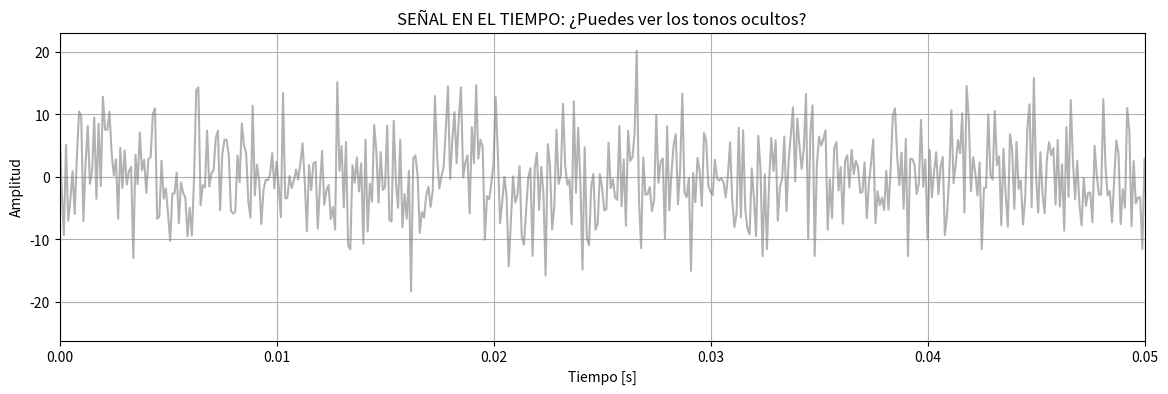
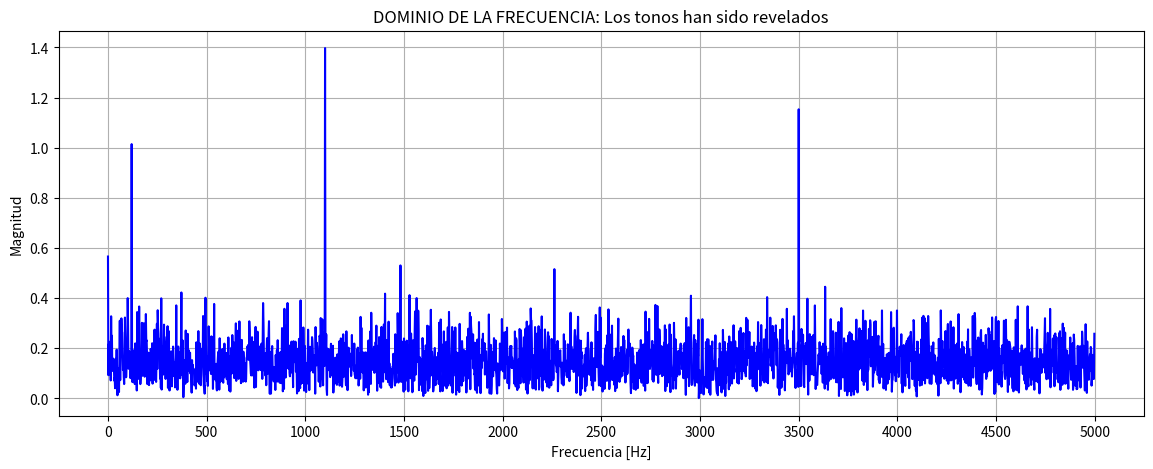
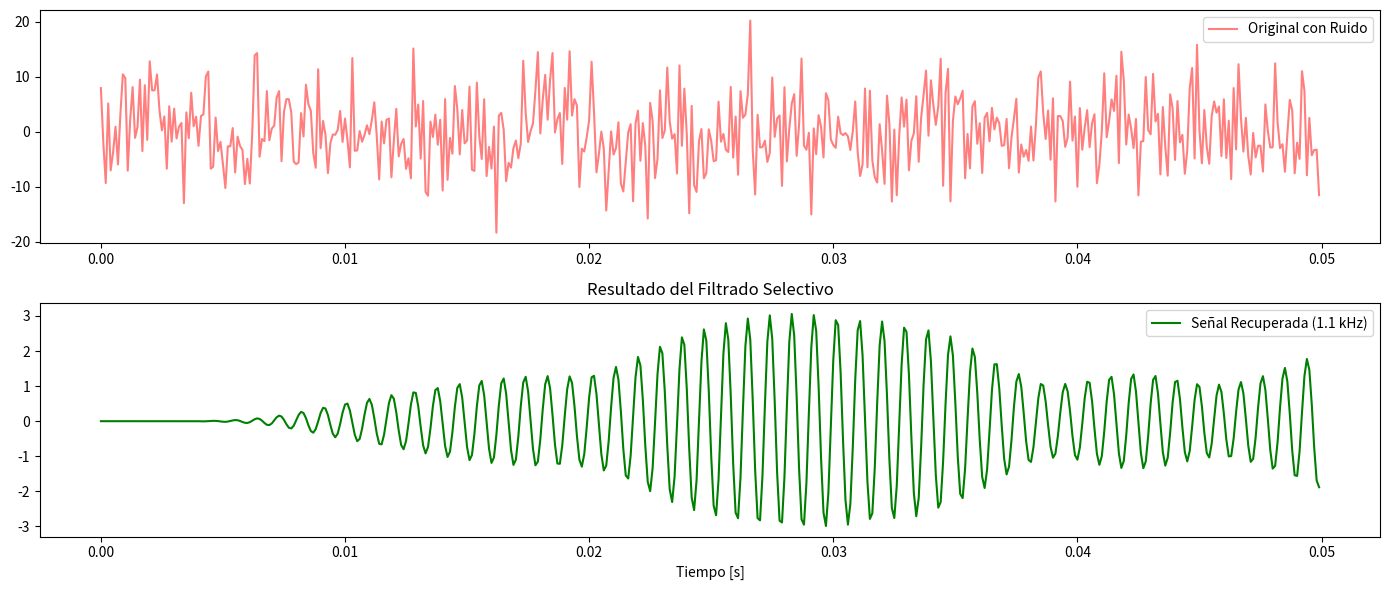

Generate these figures, in order, with matplotlib:

#@title 1. Configuración del Entorno
import os

# Clonar el repositorio si no existe
if not os.path.exists("Signal-Analysis-Vol-I"):
    !git clone https://github.com/ecundir/Signal-Analysis-Vol-I.git

# Cambiar a la carpeta del capítulo
%cd Signal-Analysis-Vol-I/capitulo_5
print("✅ Entorno configurado correctamente.")

import numpy as np
import matplotlib.pyplot as plt
from scipy import signal

# --- PARÁMETROS CONFIGURABLES ---
fs = 10000        # Frecuencia de muestreo (10 kHz)
duracion = 0.5    # Segundos
t = np.arange(0, duracion, 1/fs)

# Definimos 3 frecuencias "secretas" (en Hz)
f1, f2, f3 = 120, 1100, 3500

# Creamos la señal pura
señal_pura = 1.0 * np.sin(2 * np.pi * f1 * t) + \
             1.5 * np.sin(2 * np.pi * f2 * t) + \
             1.2 * np.sin(2 * np.pi * f3 * t)

# Añadimos ruido blanco de alta potencia (Desafío para el ojo humano)
amplitud_ruido = 6.0
ruido = amplitud_ruido * np.random.randn(len(t))
señal_sucia = señal_pura + ruido

# Visualización inicial (Dominio del Tiempo)
plt.figure(figsize=(14, 4))
plt.plot(t, señal_sucia, color='gray', alpha=0.6)
plt.title("SEÑAL EN EL TIEMPO: ¿Puedes ver los tonos ocultos?")
plt.xlabel("Tiempo [s]")
plt.ylabel("Amplitud")
plt.xlim(0, 0.05) # Zoom para ver el caos
plt.grid(True)
plt.show()

# --- CÁLCULO DE LA TRANSFORMADA ---
N = len(señal_sucia)
X_fft = np.fft.fft(señal_sucia)
frecuencias = np.fft.fftfreq(N, 1/fs)

# Tomamos solo la mitad positiva del espectro
f_pos = frecuencias[:N//2]
X_mag = (2.0/N) * np.abs(X_fft[:N//2])

# Graficar el espectro
plt.figure(figsize=(14, 5))
plt.plot(f_pos, X_mag, color='blue')
plt.title("DOMINIO DE LA FRECUENCIA: Los tonos han sido revelados")
plt.xlabel("Frecuencia [Hz]")
plt.ylabel("Magnitud")
plt.grid(True)
plt.xticks(np.arange(0, 5001, 500)) # Marcas cada 500Hz
plt.show()

print(f"Detectando picos dominantes...")

# --- DISEÑO DEL FILTRO PASA-BANDA ---
# Queremos dejar pasar solo lo que esté cerca de 1100 Hz
f_centro = 1100
ancho_banda = 200 # Margen de maniobra

# Filtro Butterworth
sos = signal.butter(10, [f_centro - ancho_banda/2, f_centro + ancho_banda/2],
                    btype='bandpass', fs=fs, output='sos')
señal_filtrada = signal.sosfilt(sos, señal_sucia)

# Comparación Final
plt.figure(figsize=(14, 6))
plt.subplot(2, 1, 1)
plt.plot(t[:500], señal_sucia[:500], label="Original con Ruido", color='red', alpha=0.5)
plt.legend()
plt.subplot(2, 1, 2)
plt.plot(t[:500], señal_filtrada[:500], label="Señal Recuperada (1.1 kHz)", color='green')
plt.title("Resultado del Filtrado Selectivo")
plt.xlabel("Tiempo [s]")
plt.legend()
plt.tight_layout()
plt.show()
